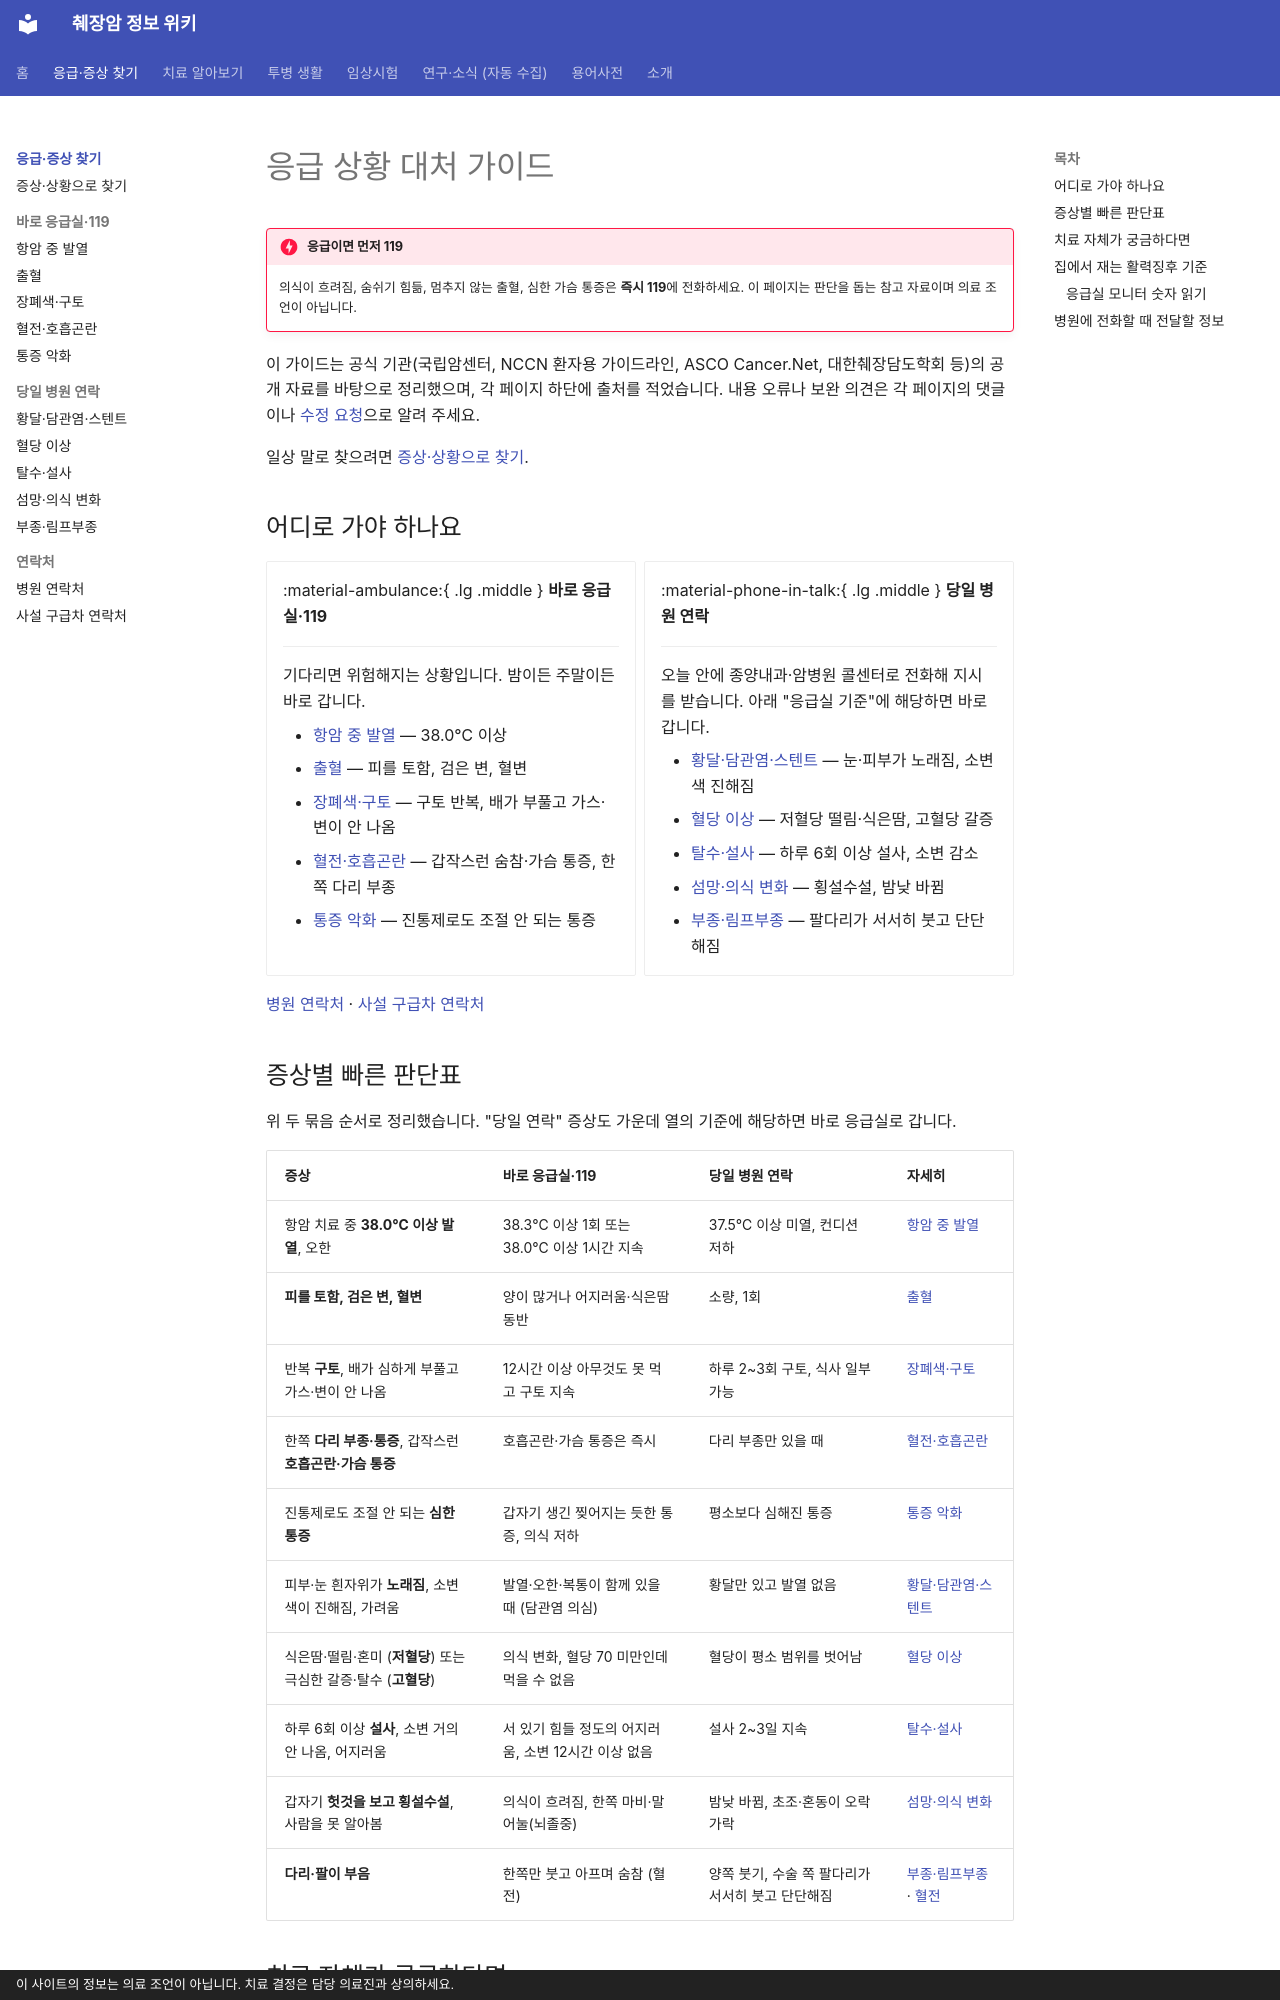

repository: hizorro88-rgb/papersearcher · page: guides/emergency/index.html · generator: mkdocs · copyright: 이 사이트의 정보는 의료 조언이 아닙니다. 치료 결정은 담당 의료진과 상의하세요.

---
search:
  boost: 3
title: 응급 가이드
description: 췌장암 환자에게 생길 수 있는 응급 상황별 대처와 병원에 가야 하는 기준
comments: true
---

# 응급 상황 대처 가이드

!!! danger "응급이면 먼저 119"
    의식이 흐려짐, 숨쉬기 힘듦, 멈추지 않는 출혈, 심한 가슴 통증은 **즉시 119**에 전화하세요. 이 페이지는 판단을 돕는 참고 자료이며 의료 조언이 아닙니다.

이 가이드는 공식 기관(국립암센터, NCCN 환자용 가이드라인, ASCO Cancer.Net, 대한췌장담도학회 등)의 공개 자료를 바탕으로 정리했으며, 각 페이지 하단에 출처를 적었습니다. 내용 오류나 보완 의견은 각 페이지의 댓글이나 [수정 요청](../../about/contributing.md)으로 알려 주세요.

일상 말로 찾으려면 [증상·상황으로 찾기](find-by-symptom.md).

## 어디로 가야 하나요

<div class="grid cards" markdown>

-   :material-ambulance:{ .lg .middle } **바로 응급실·119**

    ---

    기다리면 위험해지는 상황입니다. 밤이든 주말이든 바로 갑니다.

    - [항암 중 발열](fever-neutropenia.md) — 38.0℃ 이상
    - [출혈](bleeding.md) — 피를 토함, 검은 변, 혈변
    - [장폐색·구토](bowel-obstruction.md) — 구토 반복, 배가 부풀고 가스·변이 안 나옴
    - [혈전·호흡곤란](thrombosis.md) — 갑작스런 숨참·가슴 통증, 한쪽 다리 부종
    - [통증 악화](pain-crisis.md) — 진통제로도 조절 안 되는 통증

-   :material-phone-in-talk:{ .lg .middle } **당일 병원 연락**

    ---

    오늘 안에 종양내과·암병원 콜센터로 전화해 지시를 받습니다. 아래 "응급실 기준"에 해당하면 바로 갑니다.

    - [황달·담관염·스텐트](jaundice-cholangitis.md) — 눈·피부가 노래짐, 소변 색 진해짐
    - [혈당 이상](glucose.md) — 저혈당 떨림·식은땀, 고혈당 갈증
    - [탈수·설사](dehydration-diarrhea.md) — 하루 6회 이상 설사, 소변 감소
    - [섬망·의식 변화](delirium.md) — 횡설수설, 밤낮 바뀜
    - [부종·림프부종](lymphedema.md) — 팔다리가 서서히 붓고 단단해짐

</div>

[병원 연락처](hospital-contacts.md) · [사설 구급차 연락처](private-ambulance.md)
